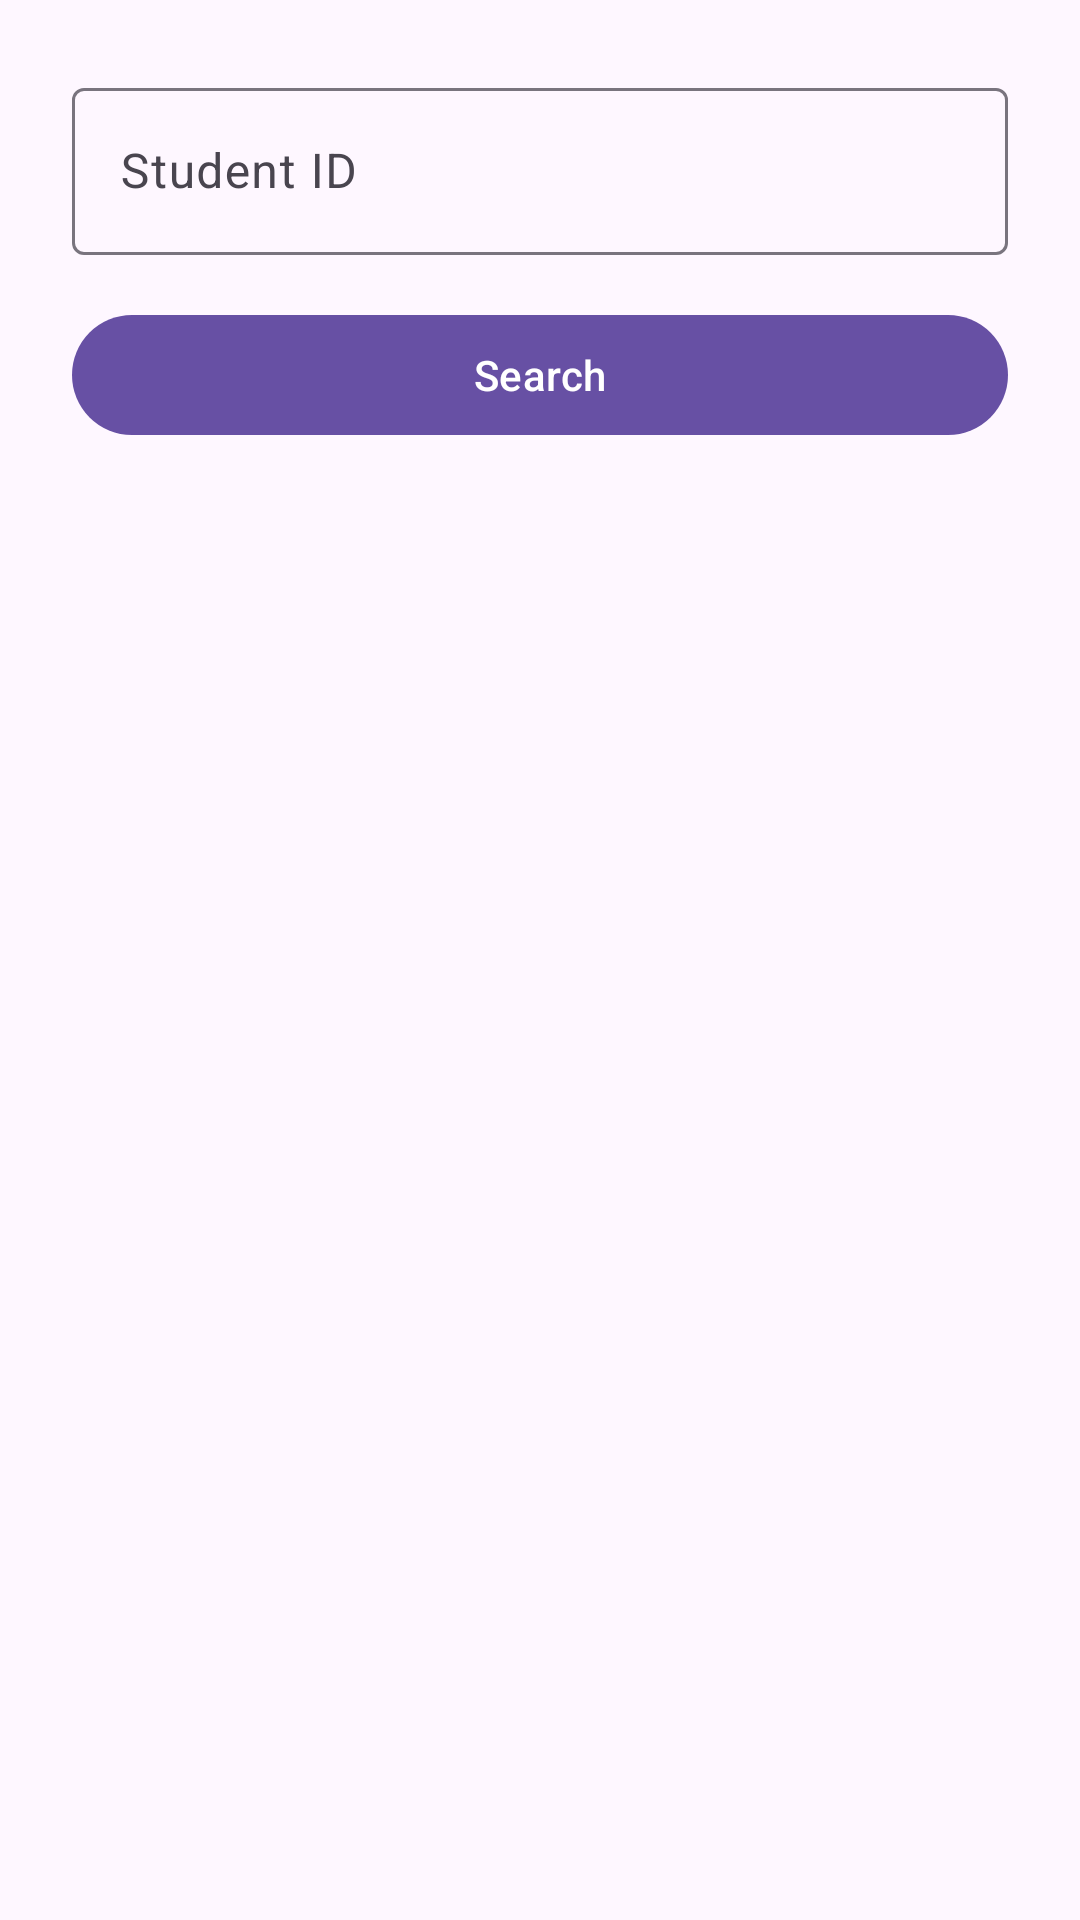

Here is an Android app screen rendered from its layout file. Give the layout XML and the strings, colors and styles it references.
<!-- AndroidManifest.xml: application theme Theme.StudentRegistration -->
<!-- res/layout/fragment_search.xml -->
<?xml version="1.0" encoding="utf-8"?>
<ScrollView xmlns:android="http://schemas.android.com/apk/res/android"
    android:layout_width="match_parent"
    android:layout_height="match_parent"
    android:fillViewport="true">

    <LinearLayout
        android:layout_width="match_parent"
        android:layout_height="wrap_content"
        android:orientation="vertical"
        android:padding="24dp">

        <com.google.android.material.textfield.TextInputLayout
            android:id="@+id/tilStudentId"
            style="@style/Widget.Material3.TextInputLayout.OutlinedBox"
            android:layout_width="match_parent"
            android:layout_height="wrap_content"
            android:hint="@string/hint_student_id">

            <com.google.android.material.textfield.TextInputEditText
                android:id="@+id/etStudentId"
                android:layout_width="match_parent"
                android:layout_height="wrap_content"
                android:imeOptions="actionSearch"
                android:inputType="number"
                android:maxLength="9" />
        </com.google.android.material.textfield.TextInputLayout>

        <com.google.android.material.button.MaterialButton
            android:id="@+id/btnSearch"
            android:layout_width="match_parent"
            android:layout_height="wrap_content"
            android:layout_marginTop="16dp"
            android:text="@string/btn_search" />

        
        <com.google.android.material.card.MaterialCardView
            android:id="@+id/cardResult"
            android:layout_width="match_parent"
            android:layout_height="wrap_content"
            android:layout_marginTop="24dp"
            android:visibility="gone">

            <LinearLayout
                android:layout_width="match_parent"
                android:layout_height="wrap_content"
                android:orientation="vertical"
                android:padding="16dp">

                <TextView
                    android:id="@+id/tvResultId"
                    android:layout_width="wrap_content"
                    android:layout_height="wrap_content"
                    android:textAppearance="?attr/textAppearanceBodyMedium" />

                <TextView
                    android:id="@+id/tvResultName"
                    android:layout_width="wrap_content"
                    android:layout_height="wrap_content"
                    android:layout_marginTop="8dp"
                    android:textAppearance="?attr/textAppearanceTitleMedium" />

                <TextView
                    android:id="@+id/tvResultCourse"
                    android:layout_width="wrap_content"
                    android:layout_height="wrap_content"
                    android:layout_marginTop="4dp"
                    android:textAppearance="?attr/textAppearanceTitleMedium" />

                <TextView
                    android:id="@+id/tvResultYear"
                    android:layout_width="wrap_content"
                    android:layout_height="wrap_content"
                    android:layout_marginTop="4dp"
                    android:textAppearance="?attr/textAppearanceBodyMedium" />
            </LinearLayout>
        </com.google.android.material.card.MaterialCardView>

        
        <TextView
            android:id="@+id/tvError"
            android:layout_width="match_parent"
            android:layout_height="wrap_content"
            android:layout_marginTop="24dp"
            android:textAppearance="?attr/textAppearanceTitleMedium"
            android:textColor="?attr/colorError"
            android:visibility="gone" />
    </LinearLayout>
</ScrollView>
<!-- resources referenced by this layout -->
<resources>
  <string name="btn_search">Search</string>
  <string name="hint_student_id">Student ID</string>
  <style name="Theme.StudentRegistration" parent="Theme.Material3.DayNight" />
</resources>
